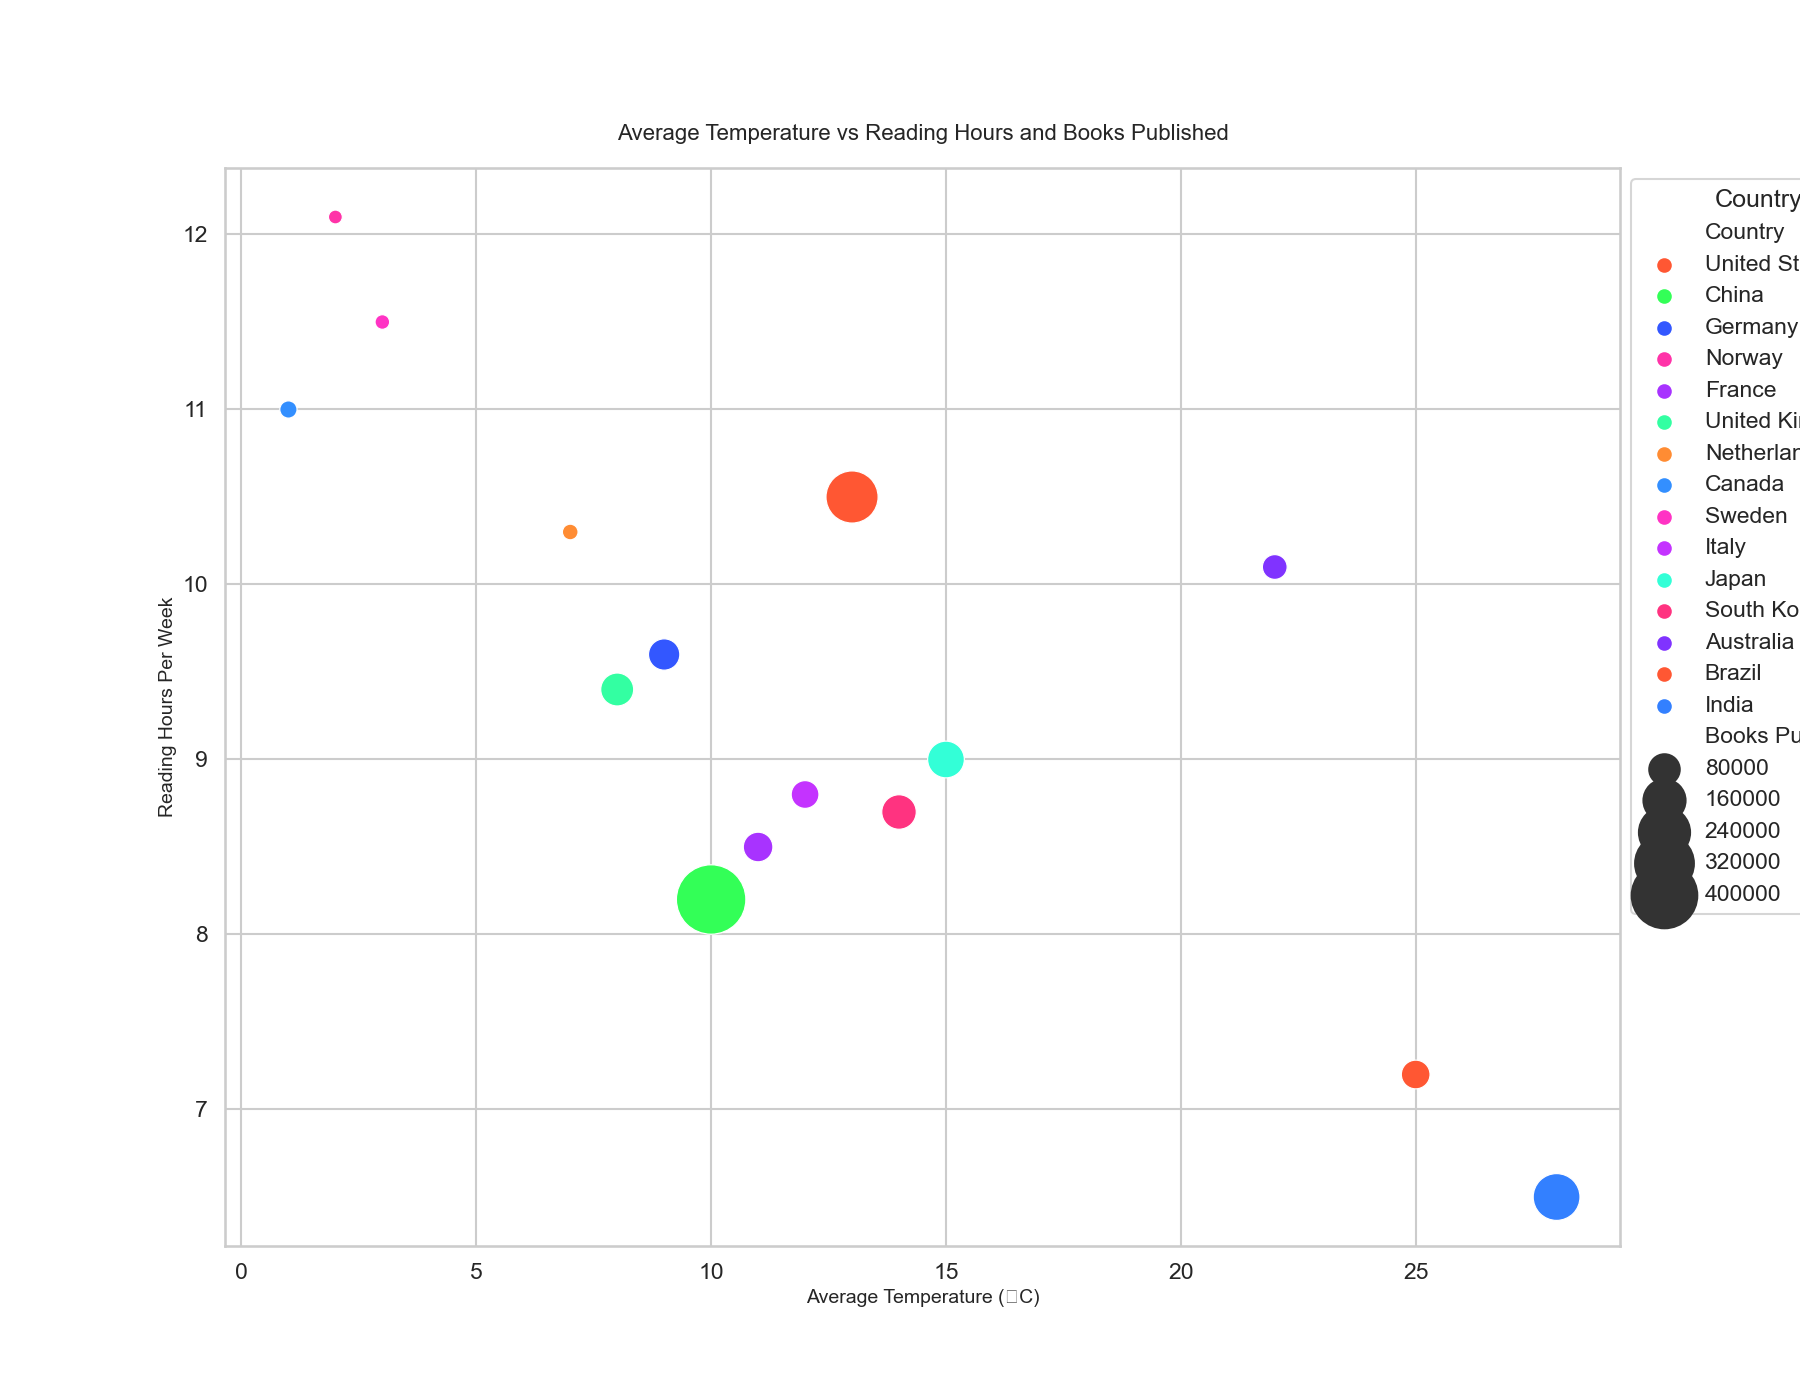

Data behind this chart, as committed beside it:
Country, Average Temperature (°C), Books Published, Reading Hours Per Week, Population (Millions)
United States, 13, 250000, 10.5, 331
China, 10, 450000, 8.2, 1440
Germany, 9, 85000, 9.6, 83
Norway, 2, 10000, 12.1, 5
France, 11, 75000, 8.5, 65
United Kingdom, 8, 95000, 9.4, 68
Netherlands, 7, 15000, 10.3, 17
Canada, 1, 20000, 11.0, 38
Sweden, 3, 12000, 11.5, 10
Italy, 12, 65000, 8.8, 60
Japan, 15, 120000, 9.0, 126
South Korea, 14, 105000, 8.7, 52
Australia, 22, 50000, 10.1, 26
Brazil, 25, 70000, 7.2, 213
India, 28, 200000, 6.5, 1393
